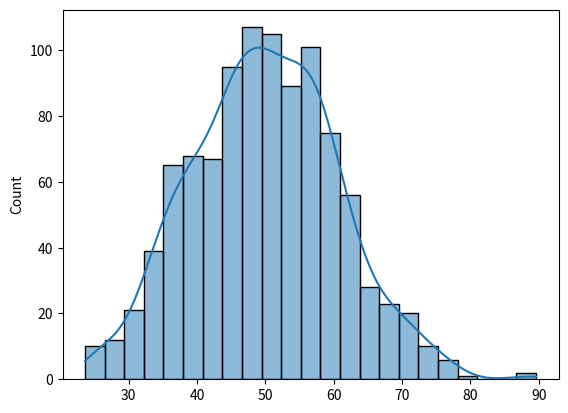

The script that saved this image:
# 6. seaborn을 사용하여 임의의 데이터를 생성하고 히스토그램 그리기

import numpy as np
import seaborn as sns
import matplotlib.pyplot as plt

# 평균이 50, 표준편차가 10인 정규 분포 데이터 1000개 생성
data = np.random.normal(loc=50, scale=10, size=1000)

# 히스토그램 시각화
sns.histplot(data, kde=True)

# 그래프 출력
plt.show()
